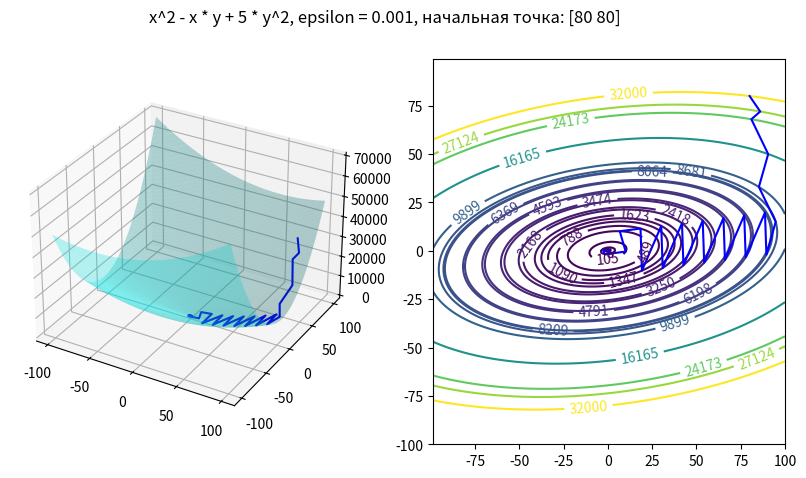

The script that saved this image:
import numpy as np
import matplotlib.pyplot as plt
from math import sqrt

import scipy

GLOBAL_F_CNT = 0
GLOBAL_GRAD_F_CNT = 0


def grad(f, x, h=1e-5):
    global GLOBAL_GRAD_F_CNT
    GLOBAL_GRAD_F_CNT += 1
    return np.diag(np.eye(x.size) *
                   (f(x[:, np.newaxis] + h * np.eye(x.size)) - f(x[:, np.newaxis] - h * np.eye(x.size))) / (x.size * h)
                   )


def dichotomies(f, a, b, eps):
    global GLOBAL_F_CNT
    while abs(b - a) > eps:
        GLOBAL_F_CNT += 2
        c = (a + b) / 2
        delta = (b - a) / 8
        f1 = f(c - delta)
        f2 = f(c + delta)
        if f1 < f2:
            b = c
        else:
            a = c
    return (a + b) / 2


def golden_ratio(f, a, b, eps):
    global GLOBAL_F_CNT
    phi = (1 + sqrt(5)) / 2
    x1 = b - (b - a) / phi
    x2 = a + (b - a) / phi
    f1 = f(x1)
    f2 = f(x2)
    while abs(b - a) > eps:
        GLOBAL_F_CNT += 1
        if f1 > f2:
            a = x1
            x1 = x2
            x2 = b - (x1 - a)
            f2 = f(x2)
        else:
            b = x2
            x2 = x1
            x1 = a + (b - x2)
            f1 = f(x1)
    return (a + b) / 2


def grad_descent_with(func, dim):
    def inner(f, x, epochs=10, eps=0.1, eps_gradient=0.1):
        x = np.array(x, dtype=np.float64)
        history = np.zeros((epochs + 1, dim))
        history[0] = x
        for epoch in range(1, epochs + 1):
            grad_value = grad(f, x)
            lr = func(lambda t: f(x - t * grad_value), 0, 1, eps)
            x = x - lr * grad(f, x)
            history[epoch] = x
            if epoch > 0 and np.linalg.norm(f(history[epoch]) - f(history[epoch - 1])) < eps_gradient:
                return history[:epoch]
        return history

    return inner


def nelder_mead(function, start_values, epochs=1000, eps=1e-3, eps_gradient=1e-3):
    res = scipy.optimize.minimize(function, start_values, method='Nelder-Mead',
                                  options={'xatol': eps_gradient, 'disp': True, 'return_all': True, 'maxiter': epochs})
    vecs = res.get('allvecs')
    return vecs


dimension = 2

methods = {
    "dichotomies": grad_descent_with(dichotomies, dimension),
    "golden_ratio": grad_descent_with(golden_ratio, dimension),
    "nelder_mead": nelder_mead,
    "const_step": grad_descent_with(lambda *x: 1e-5, dimension)
}

fig = plt.figure(figsize=(10, 5))
ax = fig.add_subplot(1, 2, 1, projection='3d')
ax2 = fig.add_subplot(1, 2, 2)


def draw(diap, eps, function, start_values, title, vecs):
    xk = history[:, 0]
    yk = history[:, 1]
    x = np.arange(-diap[0], diap[0], diap[0] / 100)
    y = np.arange(-diap[1], diap[1], diap[1] / 100)
    X, Y = np.meshgrid(x, y)
    Z = function([X, Y])
    cp = ax2.contour(X, Y, Z, levels=sorted(set(function(point) for point in vecs)))
    ax2.clabel(cp, inline=1, fontsize=10)
    ax2.plot(xk, yk, color='blue')
    ax.plot(xk, yk, function(np.array([xk, yk])), color='blue')
    ax.plot_surface(X, Y, Z, rstride=1, cstride=1, color='cyan', edgecolor='none', alpha=0.3)
    fig.suptitle(f"{title}, epsilon = {eps}, начальная точка: {start_values}")


def quadratic(x):
    sum = 0
    for i in range(len(x)):
        sum += (i + 1) * x[i] ** 2
    return sum

def noisy_function(x):
    return (x[0] - 1) ** 2 + (x[1] - 1) ** 2 + np.random.uniform(0, 0.01)


titles_function = ["(x - 1)^2 + (y - 1)^2",
                   "x^2 - x * y + 5 * y^2",
                   "x^2 + 1000*y^2 + x * y",
                   "(x^2 + y - 11)^2 + (x + y^2 - 7)^2",
                   "",
                   "",
                   "(x - 1)^2 + (y - 1)^2 + uniform(0, 0.01)"
                   ]

functions = [
    lambda x: (x[0] - 1) ** 2 + (x[1] - 1) ** 2,
    lambda x: x[0] ** 2 - x[0] * x[1] + 5 * x[1] ** 2,

    # плохо обусловленная
    lambda x: x[0] ** 2 + 1000 * x[1] ** 2,

    # мультимодальные Химмельблау
    lambda x: (x[0] ** 2 + x[1] - 11) ** 2 + (x[0] + x[1] ** 2 - 7) ** 2,

    # rosenbrock
    lambda x: (1 - x[0]) ** 2 + 100 * (x[1] - x[0] ** 2) ** 2,

    # функция для n переменных
    quadratic,

    noisy_function
]

diap = np.array([-100, 100])
start_values = np.array([80, 80])
eps2 = 1e-3
history = np.array(methods["nelder_mead"](functions[1], start_values, epochs=100000, eps=1e-3, eps_gradient=eps2))
print(f"Полученная точка: {history[-1]}")
print(
    f"Кол-во итераций для поиска (вызовы функции): {GLOBAL_F_CNT}, кол-во итераций для спуска (вызовы градиента): {GLOBAL_GRAD_F_CNT}, Число итераций {len(history)}")
draw(diap, eps2, functions[1], start_values, titles_function[1], history)

plt.show()